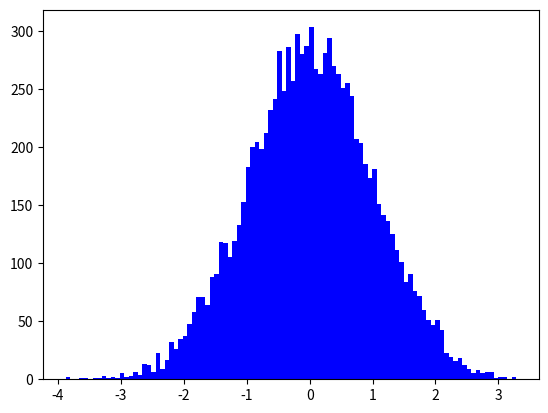

Here is the Python script that generated this plot: (Note: this script raises an exception after producing the figure.)
import numpy as np
ls1 = range(10)
print(list(ls1))
print(type(ls1))


ls2 = np.arange(10)
print(list(ls2))
print(type(ls2))

arr1 = np.array((1, 20, 5, 77))
print(arr1)
print(type(arr1))
#上面是由元组序列构成的一维数组。

arr2 = np.array([1,1,2,3,5,8,13,21])    
print(arr2)
print(type(arr2))
#上面是由列表序列构成的一维数组。

arr3 = np.array(((1,1,2,3),(5,8,13,21),(34,55,89,144)))
print(arr3)
#上面使用元组套元组的方式。

arr4 = np.array([[1,2,3,4],[5,6,7,8],[9,10,11,12]])
print(arr4)
#上面使用列表套列表的方式。
#对于高维数组在将来的数据分析中用的比较少，这里关于高维数组的创建就不赘述了，构建方法仍然是套的方式。

np.ones(3)  #返回一维元素全为1的数组

np.ones([3,4])  #返回元素全为1的3×4二维数组

np.zeros(3) #返回一维元素全为0的数组

np.zeros([3,4]) #返回元素全为0的3×4二维数组

np.empty(3) #返回一维空数组

np.empty([3,4]) #返回3×4二维空数组

arr3

arr3.shape  #shape方法返回数组的行数和列数

arr3.dtype  #dtype方法返回数组的数据类型

a = arr3.ravel()    #通过ravel的方法将数组拉直（多维数组降为一维数组）
b = arr3.flatten()  #通过flatten的方法将数组拉直
#两者的区别在于ravel方法生成的是原数组的视图，无需占有内存空间，但视图的改变会影响到原数组的变化。
#而flatten方法返回的是真实值，其值的改变并不会影响原数组的更改。

b[:3] = 0
arr3

a[:3] = 0
arr3

arr4

print(arr4.ndim)   #返回数组的维数
print(arr4.size)   #返回数组元素的个数
print(arr4.T)  #返回数组的转置结果
#如果数组的数据类型为复数的话，real方法可以返回复数的实部，imag方法返回复数的虚部。

len(arr4) #返回数组有多少行

print(arr3)
print(arr4)
print(np.hstack((arr3, arr4)))
#横向拼接arr3和arr4两个数组，但必须满足两个数组的行数相同。
#np.column_stack((arr3,arr4))    #与hstack函数具有一样的效果
print(np.vstack((arr3,arr4)))  
#纵向拼接arr3和arr4两个数组，但必须满足两个数组的列数相同。
#np.row_stack((arr3,arr4))    #与vstack函数具有一样的效果

arr5 = np.array(np.arange(24))
arr5    #此为一维数组

a = arr5.reshape(4,6)  
print(arr5)
print(a) #通过reshape函数将一维数组设置为二维数组，且为4行6列的数组。

a.resize(6,4)  
print(a) #通过resize函数会直接改变原数组的形状。

#数组转换：tolist将数组转换为列表，astype()强制转换数组的数据类型，
b = a.tolist()
print(b)
type(b)

c = a.astype(float)
print(c)
print(type(c))
print(a.dtype)
print(c.dtype)

#通过索引和切片的方式获取数组元素，一维数组元素的获取与列表、元组的获取方式一样
arr7 = np.array(np.arange(10))
print(arr7)
print(arr7[3]) #获取第4个元素
print(arr7[:3]) #获取前3个元素)
print(arr7[3:])    #获取第4个元素即之后的所有元素
print(arr7[-2:])  #获取末尾的2个元素
print(arr7[::2])   #从第1个元素开始，获取步长为2的所有元素)

#二维数组元素的获取：
arr8 = np.array(np.arange(12)).reshape(3,4)
print(arr8)
print(arr8[1])#返回数组的第2行
print(arr8[:2])    #返回数组的前2行
print(arr8[[0,2]])     #返回指定的第1行和第3行)
print(arr8[:,0])  #返回数组的第1列
print(arr8[:,-2:])    #返回数组的后2列)
print(arr8[:,[0,2]])   #返回数组的第1列和第3列)
print(arr8[1,2])   #返回数组中第2行第3列对应的元素)

#布尔索引，即索引值为True和False，需要注意的是布尔索引必须输数组对象。
log = np.array([True,False,False,True,True,False])
arr9 = np.array(np.arange(24)).reshape(6,4)
print(arr9)
print(arr9[log])   #返回所有为True的对应行)
print(arr9[~log])  #通过负~筛选出所有为False的对应行)

#举一个场景，一维数组表示区域，二维数组表示观测值，如何选取目标区域的观测？
area = np.array(['A','B','A','C','A','B','D'])
observes = np.array(np.arange(21)).reshape(7,3)
observes[area == 'A'] #返回所有A区域的观测。
observes[(area == 'A') | (area == 'D')] #条件值需要在&(and),|(or)两端用圆括号括起来,返回所有A区域和D区域的观测。
observes[area == 'A'][:,[0,2]]  #返回A区域的所有行，且只获取第1列与第3列数据。

#花式索引：实际上就是将数组作为索引将原数组的元素提取出来
arr10 = np.arange(1,29).reshape(7,4)
print(arr10[[4,1,3,5]])  #按照指定顺序返回指定行
print(arr10[[4,1,5]][:,[0,2,3]]) #返回指定的行与列
print(arr10[[4,1,5],[0,2,3]])#请注意！这与上面的返回结果是截然不同的，上面返回的是二维数组，而这条命令返回的是一维数组。
#如果想使用比较简单的方式返回指定行以列的二维数组的话，可以使用ix_()函数
print(arr10[np.ix_([4,1,5],[0,2,3])]) #这与arr10[[4,1,5]][:,[0,2,3]]返回的结果是一致的。


#统计运算中常见的聚合函数有：最小值、最大值、中位数、均值、方差、标准差等。首先来看看数组元素级别的计算：
arr11 = 5-np.arange(1,13).reshape(4,3)
arr12 = np.random.randint(1,10,size = 12).reshape(4,3)
print(arr11)
print(arr12)

print(arr11 ** 2)    #计算每个元素的平方)
print(np.sqrt(arr11))  #计算每个元素的平方根)
print(np.exp(arr11))   #计算每个元素的指数值)
print(np.log(arr12))   #计算每个元素的自然对数值)
print(np.abs(arr11))   #计算每个元素的绝对值)
#相同形状数组间元素的操作：
print(arr11 + arr12)   #加)
print(arr11 - arr12)   #减)
print(arr11 * arr12)   #乘)
print(arr11 / arr12)   #除)
print(arr11 // arr12)  #整除)
print(arr11 % arr12)   #取余)

#统计运算函数：
print(np.sum(arr11)) #计算所有元素的和
print(np.sum(arr11,axis = 0))    #对每一列求和)
print(np.sum(arr11, axis = 1))   #对每一行求和
print(np.cumsum(arr11)) #对每一个元素求累积和（从上到下，从左到右的元素顺序）)
print(np.cumsum(arr11, axis = 0))#计算每一列的累积和，并返回二维数组)
print(np.cumprod(arr11, axis = 1)) #计算每一行的累计积，并返回二维数组)
print(np.min(arr11))   #计算所有元素的最小值)
print( np.max(arr11, axis = 0)) #计算每一列的最大值)
print(np.mean(arr11))  #计算所有元素的均值)
print(np.mean(arr11, axis = 1)) #计算每一行的均值)
print(np.median(arr11))   #计算所有元素的中位数)
print(np.median(arr11, axis = 0))   #计算每一列的中位数)
print(np.var(arr12))   #计算所有元素的方差)
print(np.std(arr12, axis = 1))   #计算每一行的标准差)
#numpy中的统计函数运算是非常灵活的，既可以计算所有元素的统计值，也可以计算指定行或列的统计指标。还有其他常用的函数，如符号函数sign，ceil(>=x的最小整数)，floor(<=x的最大整数)，modf(将浮点数的整数部分与小数部分分别存入两个独立的数组)，cos，arccos，sin，arcsin，tan，arctan等。

np.where(arr11 < 0, 'negtive','positive')
#np.where还可以嵌套使用，完成复杂的运算。

#线性代数运算 同样numpu也跟R语言一样，可以非常方便的进行线性代数方面的计算，如行列式、逆、迹、特征根、特征向量等。但需要注意的是，有关线性代数的函数并不在numpy中，而是numpy的子例linalg中。
arr13 = np.array([[1,2,3,5],[2,4,1,6],[1,1,4,3],[2,5,4,1]])
print(np.linalg.det(arr13))    #返回方阵的行列式)
print(np.linalg.inv(arr13))    #返回方阵的逆)
print(np.trace(arr13)) #返回方阵的迹（对角线元素之和），注意迹的求解不在linalg子例程中)
print(np.linalg.eig(arr13))    #返回由特征根和特征向量组成的元组)
print(np.linalg.qr(arr13)) #返回方阵的QR分解)
print(np.linalg.svd(arr13))    #返回方阵的奇异值分解)
print(np.dot(arr13,arr13))     #方阵的正真乘积运算)

arr14 = np.array([[1,-2,1],[0,2,-8],[-4,5,9]]) #多元一次方程
vector = np.array([0,8,-9])
np.linalg.solve(arr14,vector)

#统计学中经常会讲到数据的分布特征，如正态分布、指数分布、卡方分布、二项分布、泊松分布等，下面就讲讲有关分布的随机数生成。
#正态分布直方图
import matplotlib.pyplot as plt #用于绘图的模块
np.random.seed(1234)    #设置随机种子
N = 10000   #随机产生的样本量
randnorm = np.random.normal(size = N)   #生成正态随机数
counts, bins, path = plt.hist(randnorm, bins = 100, normed = True, color = 'blue')  #绘制直方图
#以上将直方图的频数和组距存放在counts和bins内。
sigma = 1; mu = 0
norm_dist = (1/np.sqrt(2*sigma*np.pi))*np.exp(-((bins-mu)**2)/2)    #正态分布密度函数
plt.plot(bins,norm_dist,color = 'red') #绘制正态分布密度函数图


#使用二项分布进行赌博

#同时抛弃9枚硬币，如果正面朝上少于5枚，则输掉8元，否则就赢8元。如果手中有1000元作为赌资，请问赌博10000次后可能会是什么情况呢？
np.random.seed(1234)
binomial = np.random.binomial(9,0.5,10000)  #生成二项分布随机数
money = np.zeros(10000) #生成10000次赌资的列表
money[0] = 1000 #首次赌资为1000元
for i in range(1,10000):
    if binomial[i]<5:
        money[i] = money[i-1] - 8
    else:
        money[i] = money[i-1] + 8
plt.plot(np.arange(10000), money)

#使用随机整数实现随机游走 .一个醉汉在原始位置上行走10000步后将会在什么地方呢？如果他每走一步是随机的，即下一步可能是1也可能是-1。
np.random.seed(1234)    #设定随机种子
position = 0    #设置初始位置
walk = []   #创建空列表
steps = 10000   #假设接下来行走10000步
for i in np.arange(steps):
    step = 1 if np.random.randint(0,2) else -1  #每一步都是随机的
    position = position + step  #对每一步进行累计求和
    walk.append(position)   #确定每一步所在的位置
plt.plot(np.arange(10000), walk)   #绘制随机游走图

#上面的代码还可以写成（结合前面所讲的where函数，cumsum函数）：
np.random.seed(1234)
step = np.where(np.random.randint(0,2,10000)>0,1,-1)
position = np.cumsum(step)
plt.plot(np.arange(10000), position)

